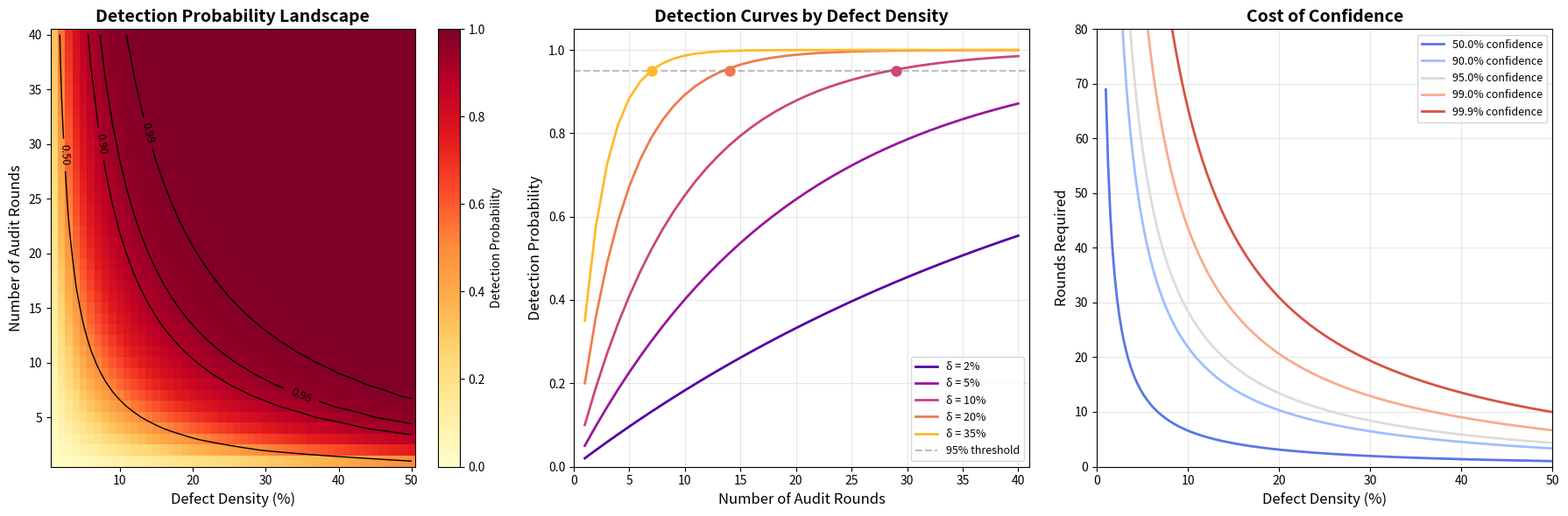

Here is the Python script that generated this plot:
#!/usr/bin/env python3
"""
Visualization: Defect Detection Heatmap

Visualizes the detection probability as a function of both defect density and
number of audit rounds. This creates a heatmap showing the "detection landscape"
— the probability of catching at least one defective step across different
parameter regimes.

Demonstrates Theorem 2 (detection count bound) combined with Theorem 3
(exponential amplification): the probability of detecting a defect of density δ
after k rounds is at least 1 - (1-δ)^k.
"""

import numpy as np
import matplotlib.pyplot as plt

# ── Compute detection probability surface ──

densities = np.linspace(0.01, 0.50, 50)
rounds = np.arange(1, 41)

# Detection probability: P(detect) = 1 - (1-δ)^k
D, K = np.meshgrid(densities, rounds)
detection_prob = 1 - (1 - D) ** K

fig, axes = plt.subplots(1, 3, figsize=(18, 6))

# ── Panel 1: Heatmap ──
ax1 = axes[0]
im = ax1.pcolormesh(densities * 100, rounds, detection_prob,
                     cmap='YlOrRd', shading='auto', vmin=0, vmax=1)
plt.colorbar(im, ax=ax1, label='Detection Probability')

# Add contour lines
contours = ax1.contour(densities * 100, rounds, detection_prob,
                        levels=[0.5, 0.9, 0.95, 0.99],
                        colors='black', linewidths=1)
ax1.clabel(contours, inline=True, fontsize=9, fmt='%.2f')

ax1.set_xlabel('Defect Density (%)', fontsize=12)
ax1.set_ylabel('Number of Audit Rounds', fontsize=12)
ax1.set_title('Detection Probability Landscape', fontsize=14, fontweight='bold')

# ── Panel 2: Detection curves for fixed densities ──
ax2 = axes[1]
highlight_densities = [0.02, 0.05, 0.10, 0.20, 0.35]
colors = plt.cm.plasma(np.linspace(0.15, 0.85, len(highlight_densities)))

for i, d in enumerate(highlight_densities):
    probs = [1 - (1-d)**k for k in rounds]
    ax2.plot(rounds, probs, '-', color=colors[i], linewidth=2,
             label=f'δ = {d:.0%}')
    # Mark 95% threshold
    k95 = next((k for k in rounds if 1-(1-d)**k >= 0.95), None)
    if k95 and k95 <= 40:
        ax2.plot(k95, 0.95, 'o', color=colors[i], markersize=8, zorder=5)

ax2.axhline(y=0.95, color='gray', linestyle='--', alpha=0.5, label='95% threshold')
ax2.set_xlabel('Number of Audit Rounds', fontsize=12)
ax2.set_ylabel('Detection Probability', fontsize=12)
ax2.set_title('Detection Curves by Defect Density', fontsize=14, fontweight='bold')
ax2.legend(fontsize=9)
ax2.grid(True, alpha=0.3)
ax2.set_xlim(0, 41)
ax2.set_ylim(0, 1.05)

# ── Panel 3: Rounds needed for various confidence levels ──
ax3 = axes[2]
conf_levels = [0.50, 0.90, 0.95, 0.99, 0.999]
density_range = np.linspace(0.01, 0.5, 200)
colors3 = plt.cm.coolwarm(np.linspace(0.1, 0.9, len(conf_levels)))

for i, conf in enumerate(conf_levels):
    k_needed = np.log(1 - conf) / np.log(1 - density_range)
    ax3.plot(density_range * 100, k_needed, '-', color=colors3[i], linewidth=2,
             label=f'{conf:.1%} confidence')

ax3.set_xlabel('Defect Density (%)', fontsize=12)
ax3.set_ylabel('Rounds Required', fontsize=12)
ax3.set_title('Cost of Confidence', fontsize=14, fontweight='bold')
ax3.legend(fontsize=9)
ax3.grid(True, alpha=0.3)
ax3.set_xlim(0, 50)
ax3.set_ylim(0, 80)

plt.tight_layout()
plt.savefig('viz_detection.png', dpi=150, bbox_inches='tight')
print("Saved viz_detection.png")
